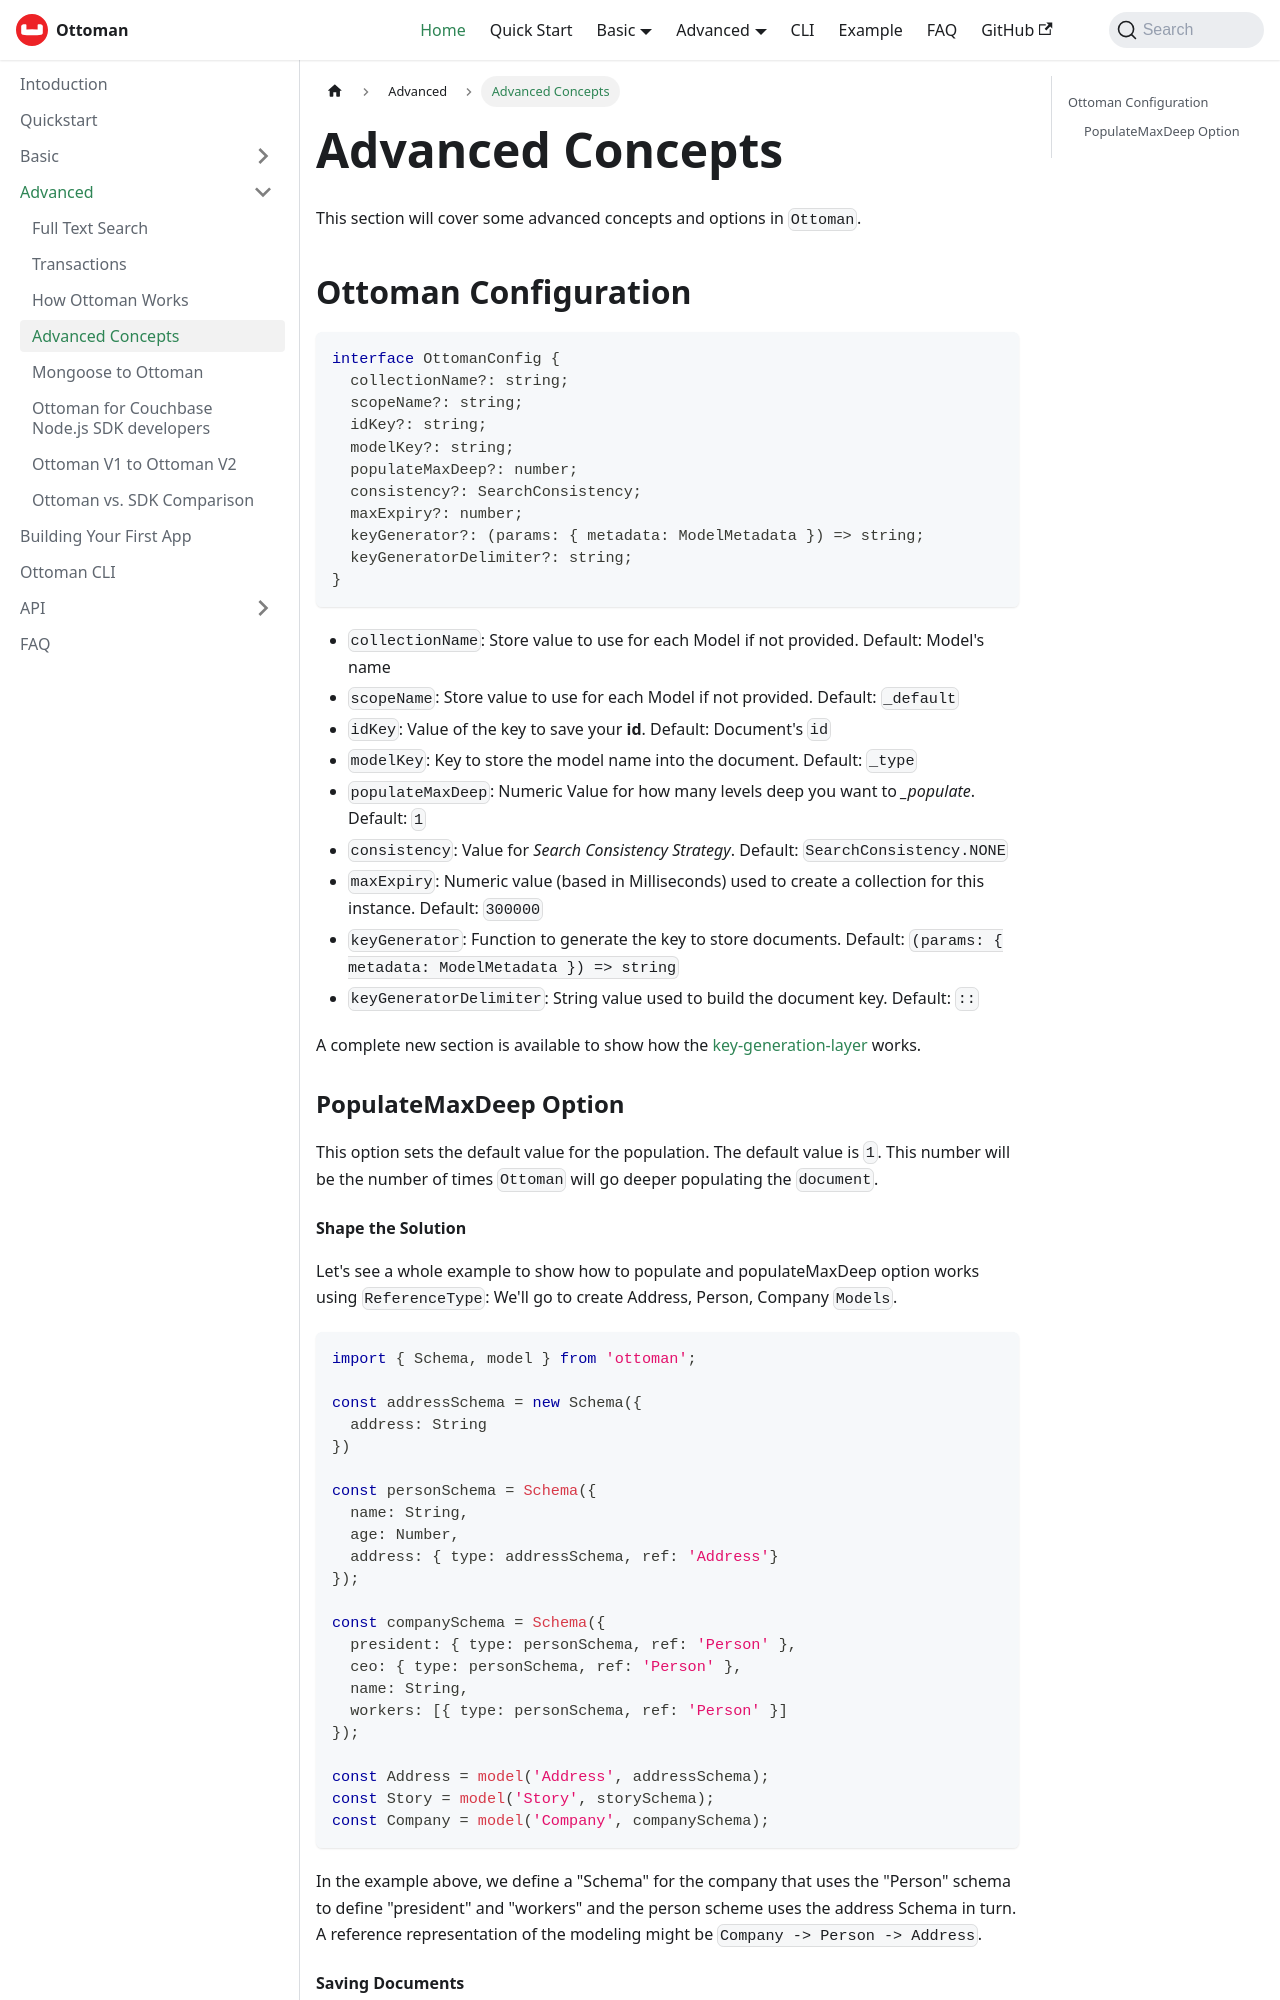

repository: couchbaselabs/node-ottoman · page: docs/advanced/ottoman.html · generator: docusaurus

---
sidebar_position: 2
title: Advanced Concepts
---

# Advanced Concepts

This section will cover some advanced concepts and options in `Ottoman`.

## Ottoman Configuration

```typescript
interface OttomanConfig {
  collectionName?: string;
  scopeName?: string;
  idKey?: string;
  modelKey?: string;
  populateMaxDeep?: number;
  consistency?: SearchConsistency;
  maxExpiry?: number;
  keyGenerator?: (params: { metadata: ModelMetadata }) => string;
  keyGeneratorDelimiter?: string;
}
```

- `collectionName`: Store value to use for each Model if not provided. Default: Model's name
- `scopeName`: Store value to use for each Model if not provided. Default: `_default`
- `idKey`: Value of the key to save your **id**. Default: Document's `id`
- `modelKey`: Key to store the model name into the document. Default: `_type`
- `populateMaxDeep`: Numeric Value for how many levels deep you want to *_populate*. Default: `1`
- `consistency`: Value for *Search Consistency Strategy*. Default: `SearchConsistency.NONE`
- `maxExpiry`: Numeric value (based in Milliseconds) used to create a collection for this instance. Default: `300000`
- `keyGenerator`: Function to generate the key to store documents. Default: `(params: { metadata: ModelMetadata }) => string`
- `keyGeneratorDelimiter`: String value used to build the document key. Default: `::`

A complete new section is available to show how the [key-generation-layer](/docs/advanced/how-ottoman-works.html#key-generation-layer) works.

### PopulateMaxDeep Option

This option sets the default value for the population. The default value is `1`. This number will be the number of times `Ottoman` will go deeper populating the `document`.
